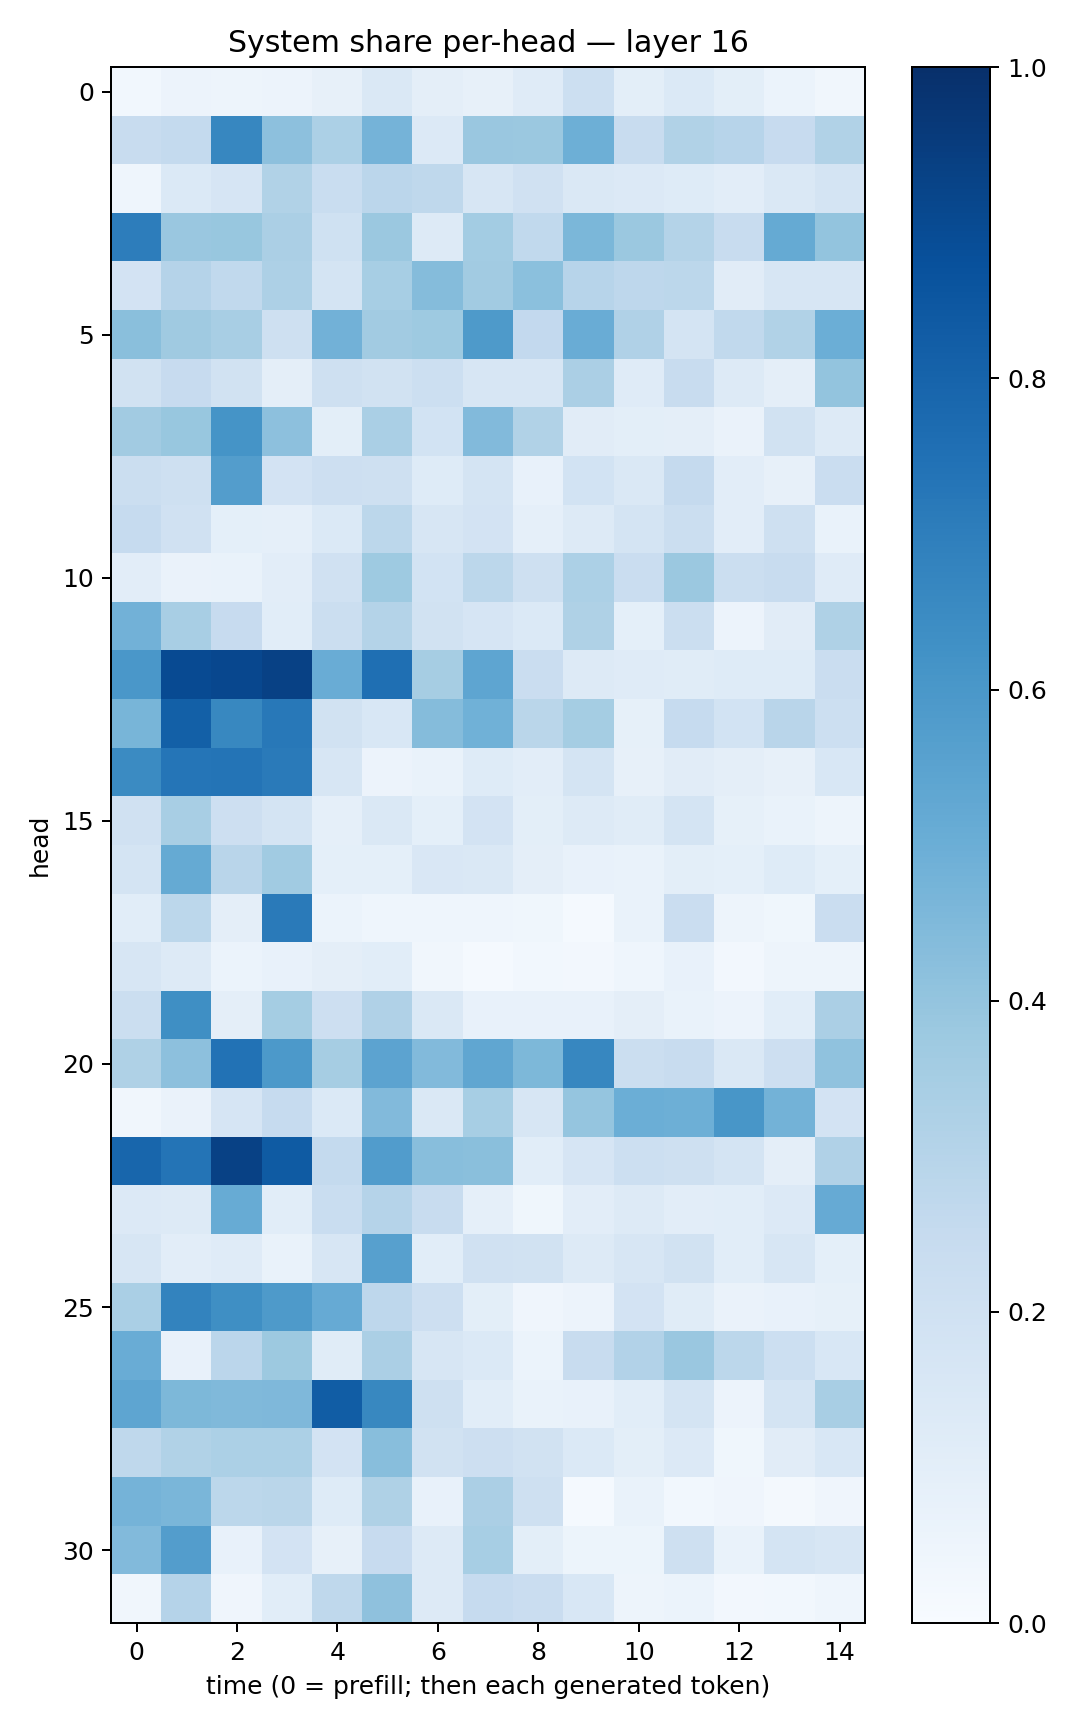

The file beside this chart, header and first rows:
0.030653976, 0.055476792, 0.048854586, 0.05616153, 0.07908894, 0.14274691, 0.09615212, 0.081722006, 0.11872856, 0.21772449, 0.09937792, 0.13939029, 0.10004056, 0.061400656, 0.03132543
0.2396, 0.2577, 0.6663, 0.4164, 0.3315, 0.4732, 0.134, 0.383, 0.3809, 0.4933, 0.2376, 0.314, 0.296, 0.2434, 0.3159
0.04538, 0.1395, 0.1667, 0.3152, 0.2312, 0.2822, 0.2725, 0.1638, 0.1977, 0.1458, 0.1354, 0.1245, 0.105, 0.1431, 0.1759
0.7019, 0.3855, 0.3904, 0.3325, 0.2029, 0.3804, 0.1325, 0.3593, 0.2637, 0.4591, 0.3791, 0.3076, 0.2378, 0.5166, 0.4004
0.1801, 0.3024, 0.2638, 0.3259, 0.1785, 0.3467, 0.4357, 0.3601, 0.421, 0.2942, 0.2747, 0.2809, 0.1113, 0.1618, 0.1617
0.4231, 0.3679, 0.341, 0.2037, 0.4835, 0.3605, 0.3719, 0.5873, 0.2616, 0.5067, 0.3172, 0.1772, 0.2639, 0.3153, 0.4975
0.1933, 0.2432, 0.1884, 0.09412, 0.2086, 0.192, 0.2157, 0.1592, 0.1613, 0.3342, 0.1206, 0.2357, 0.1308, 0.09751, 0.399
0.3605, 0.3872, 0.616, 0.4172, 0.1003, 0.338, 0.1874, 0.4433, 0.3132, 0.1128, 0.1008, 0.09608, 0.06295, 0.1887, 0.1308
0.2197, 0.2032, 0.5734, 0.1823, 0.2148, 0.2044, 0.1239, 0.1728, 0.07507, 0.1866, 0.148, 0.2517, 0.103, 0.07957, 0.2292
0.2467, 0.1974, 0.09084, 0.08742, 0.1399, 0.2796, 0.1622, 0.1813, 0.08866, 0.1273, 0.1774, 0.2257, 0.1043, 0.2037, 0.06823
0.1048, 0.06354, 0.06932, 0.1049, 0.1959, 0.3715, 0.1845, 0.2796, 0.2105, 0.3301, 0.2279, 0.3819, 0.2208, 0.2376, 0.1205
0.4812, 0.3418, 0.246, 0.1059, 0.2221, 0.305, 0.193, 0.1663, 0.1394, 0.3212, 0.0905, 0.2224, 0.05493, 0.1097, 0.3209
0.601, 0.8956, 0.9079, 0.9322, 0.5072, 0.7571, 0.3513, 0.5385, 0.2272, 0.1288, 0.1201, 0.1165, 0.1232, 0.1238, 0.2302
0.4685, 0.816, 0.6614, 0.7218, 0.1919, 0.1558, 0.4341, 0.4875, 0.2853, 0.3537, 0.08351, 0.2494, 0.1864, 0.2927, 0.2157
0.6507, 0.7311, 0.7361, 0.7145, 0.1571, 0.05642, 0.06821, 0.1235, 0.102, 0.1736, 0.08072, 0.1128, 0.09431, 0.08124, 0.1561
0.1965, 0.3401, 0.2137, 0.1747, 0.08604, 0.1462, 0.0921, 0.1835, 0.09945, 0.1266, 0.1165, 0.1755, 0.08334, 0.07023, 0.04711
0.1764, 0.5162, 0.2926, 0.3663, 0.0903, 0.09315, 0.15, 0.1425, 0.09558, 0.07685, 0.06953, 0.1014, 0.09258, 0.1247, 0.09026
0.1087, 0.2801, 0.0969, 0.7142, 0.06215, 0.0441, 0.043, 0.045, 0.03744, 0.0119, 0.06675, 0.2298, 0.04712, 0.03738, 0.2276
0.1627, 0.1273, 0.06138, 0.07096, 0.09678, 0.1057, 0.03399, 0.01392, 0.0284, 0.02652, 0.0434, 0.07036, 0.02455, 0.04767, 0.05055
0.2225, 0.6359, 0.09696, 0.3553, 0.2124, 0.3166, 0.1476, 0.07459, 0.07523, 0.0751, 0.09486, 0.07021, 0.05628, 0.1076, 0.3358
0.3211, 0.4169, 0.7441, 0.5905, 0.3506, 0.5464, 0.4423, 0.5317, 0.4547, 0.6668, 0.2225, 0.2347, 0.1442, 0.2133, 0.4064
0.03368, 0.06462, 0.1645, 0.2474, 0.1374, 0.4419, 0.1464, 0.3474, 0.1596, 0.3981, 0.4983, 0.4941, 0.605, 0.4768, 0.1825
0.7895, 0.7353, 0.9314, 0.8339, 0.2547, 0.5744, 0.4276, 0.4248, 0.1093, 0.1649, 0.2178, 0.2106, 0.1774, 0.09463, 0.3193
0.1351, 0.1256, 0.5089, 0.109, 0.234, 0.3023, 0.2379, 0.08711, 0.03708, 0.1041, 0.1283, 0.104, 0.1073, 0.1367, 0.5151
0.1578, 0.1035, 0.1197, 0.068, 0.1565, 0.559, 0.1079, 0.1974, 0.1938, 0.131, 0.1572, 0.1931, 0.1074, 0.1575, 0.09152
0.3374, 0.6784, 0.6337, 0.5867, 0.5147, 0.2763, 0.2116, 0.09811, 0.04249, 0.05659, 0.181, 0.1143, 0.06308, 0.07311, 0.08267
0.5062, 0.07734, 0.2838, 0.3778, 0.1169, 0.3345, 0.1622, 0.1386, 0.06128, 0.2386, 0.3107, 0.3829, 0.2804, 0.2162, 0.153
0.5363, 0.454, 0.448, 0.4522, 0.826, 0.6603, 0.204, 0.1059, 0.06993, 0.07702, 0.1058, 0.172, 0.05813, 0.1737, 0.3425
0.2716, 0.3135, 0.3309, 0.3294, 0.1834, 0.4276, 0.1909, 0.2128, 0.1897, 0.137, 0.09956, 0.1362, 0.03828, 0.113, 0.1541
0.4764, 0.4614, 0.2797, 0.2868, 0.1211, 0.3207, 0.07272, 0.3351, 0.2032, 0.01552, 0.06721, 0.03044, 0.04051, 0.01868, 0.04183
0.4421, 0.5738, 0.07503, 0.1798, 0.08148, 0.2454, 0.1295, 0.3473, 0.09893, 0.05264, 0.05318, 0.2076, 0.06963, 0.1726, 0.1616
0.03472, 0.3024, 0.03934, 0.1081, 0.2721, 0.4137, 0.1294, 0.2469, 0.2267, 0.1536, 0.04958, 0.05976, 0.02498, 0.02887, 0.04381
